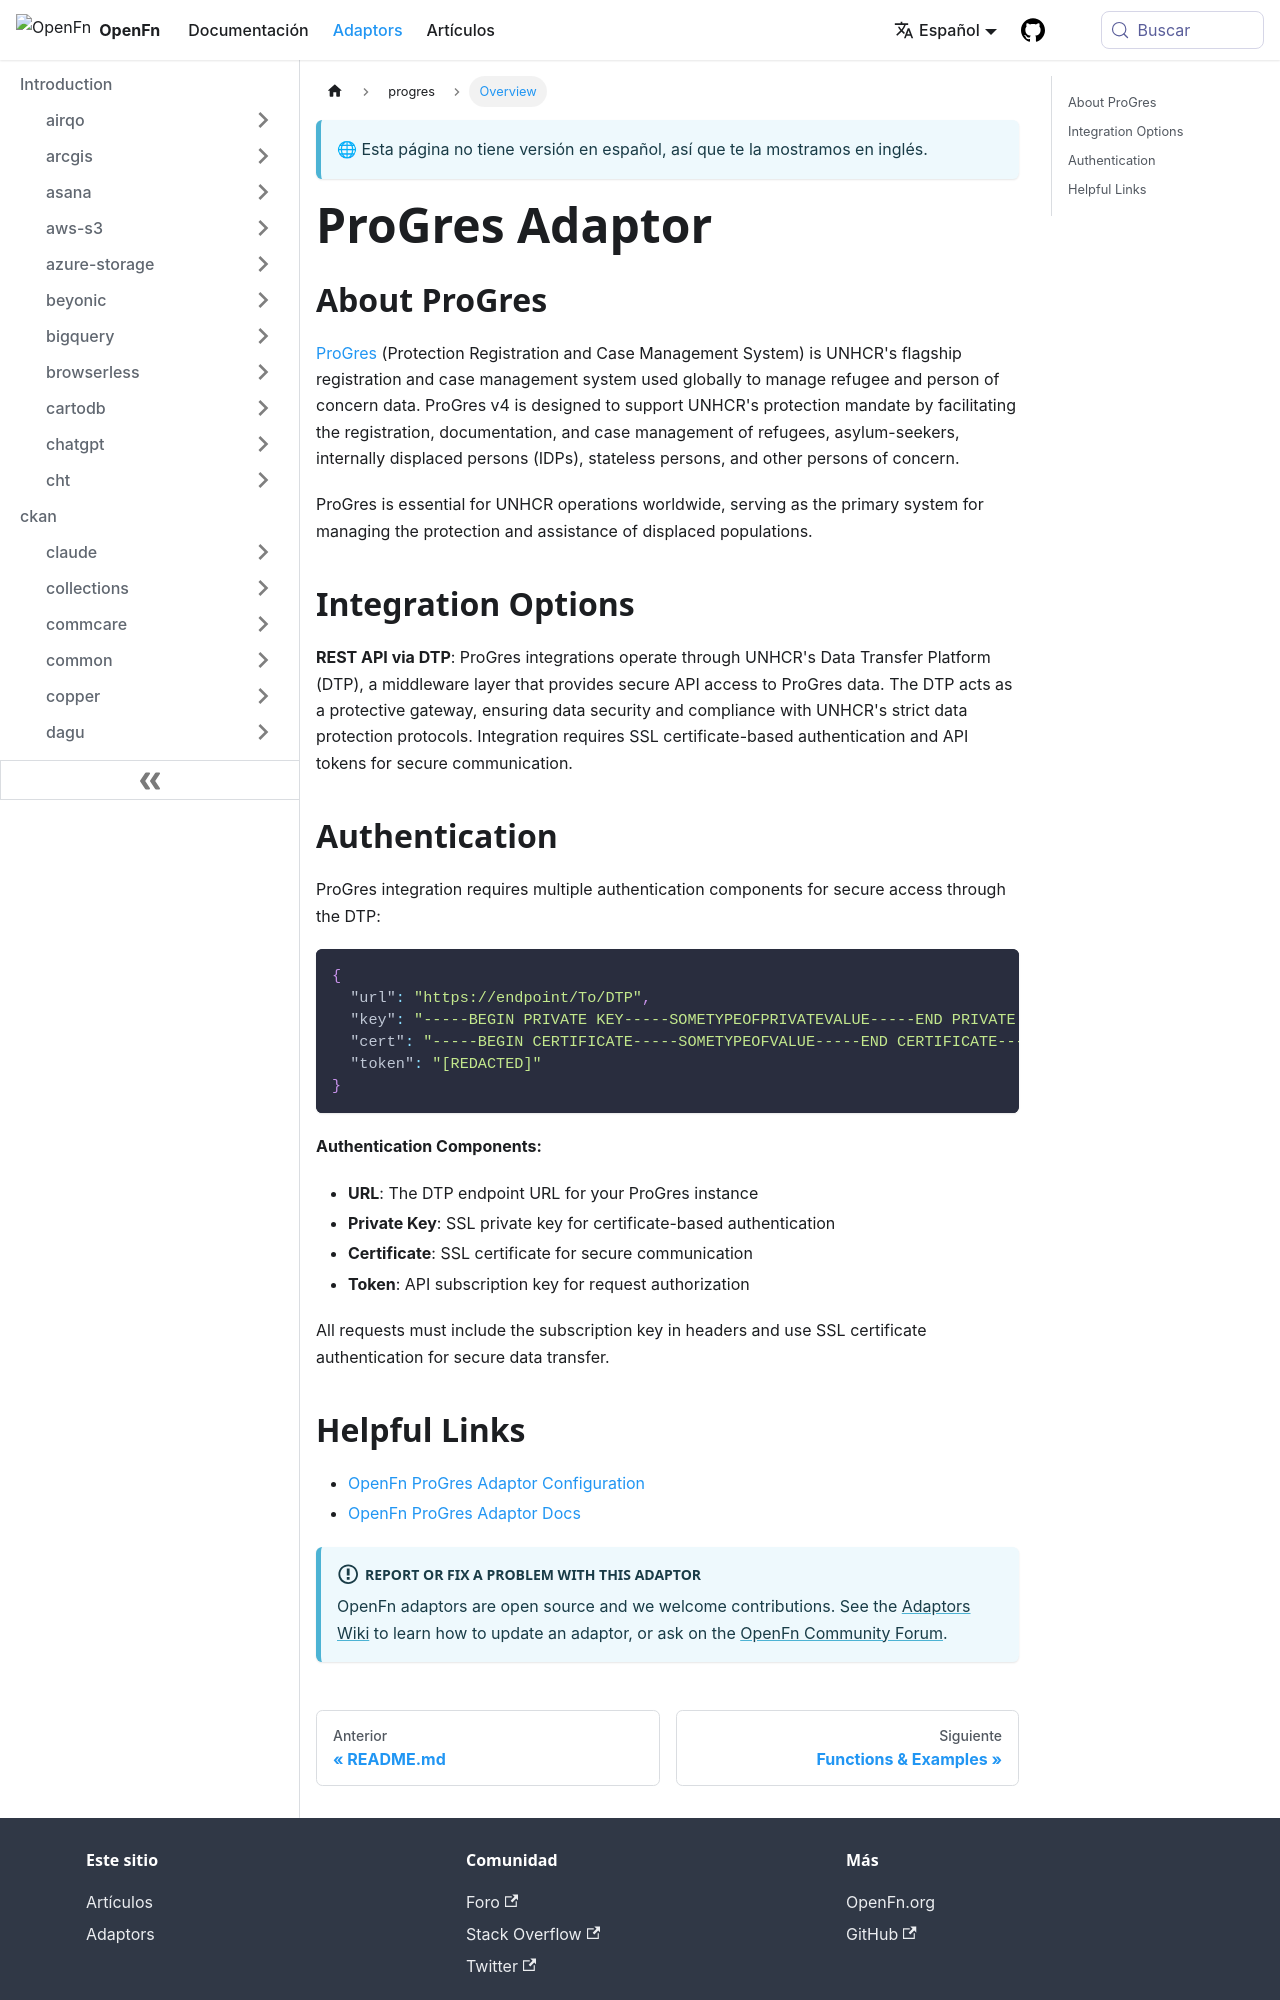

repository: OpenFn/docs · page: es/adaptors/progres.html · generator: docusaurus

---
title: ProGres Adaptor
---

## About ProGres

[ProGres](https://www.unhcr.org/) (Protection Registration and Case Management
System) is UNHCR's flagship registration and case management system used
globally to manage refugee and person of concern data. ProGres v4 is designed to
support UNHCR's protection mandate by facilitating the registration,
documentation, and case management of refugees, asylum-seekers, internally
displaced persons (IDPs), stateless persons, and other persons of concern.

ProGres is essential for UNHCR operations worldwide, serving as the primary
system for managing the protection and assistance of displaced populations.

## Integration Options

**REST API via DTP**: ProGres integrations operate through UNHCR's Data Transfer
Platform (DTP), a middleware layer that provides secure API access to ProGres
data. The DTP acts as a protective gateway, ensuring data security and
compliance with UNHCR's strict data protection protocols. Integration requires
SSL certificate-based authentication and API tokens for secure communication.

## Authentication

ProGres integration requires multiple authentication components for secure
access through the DTP:

```json
{
  "url": "https://endpoint/To/DTP",
  "key": "-----BEGIN PRIVATE KEY-----SOMETYPEOFPRIVATEVALUE-----END PRIVATE KEY-----",
  "cert": "-----BEGIN CERTIFICATE-----SOMETYPEOFVALUE-----END CERTIFICATE-----",
  "token": "[REDACTED]"
}
```

**Authentication Components:**

- **URL**: The DTP endpoint URL for your ProGres instance
- **Private Key**: SSL private key for certificate-based authentication
- **Certificate**: SSL certificate for secure communication
- **Token**: API subscription key for request authorization

All requests must include the subscription key in headers and use SSL
certificate authentication for secure data transfer.
